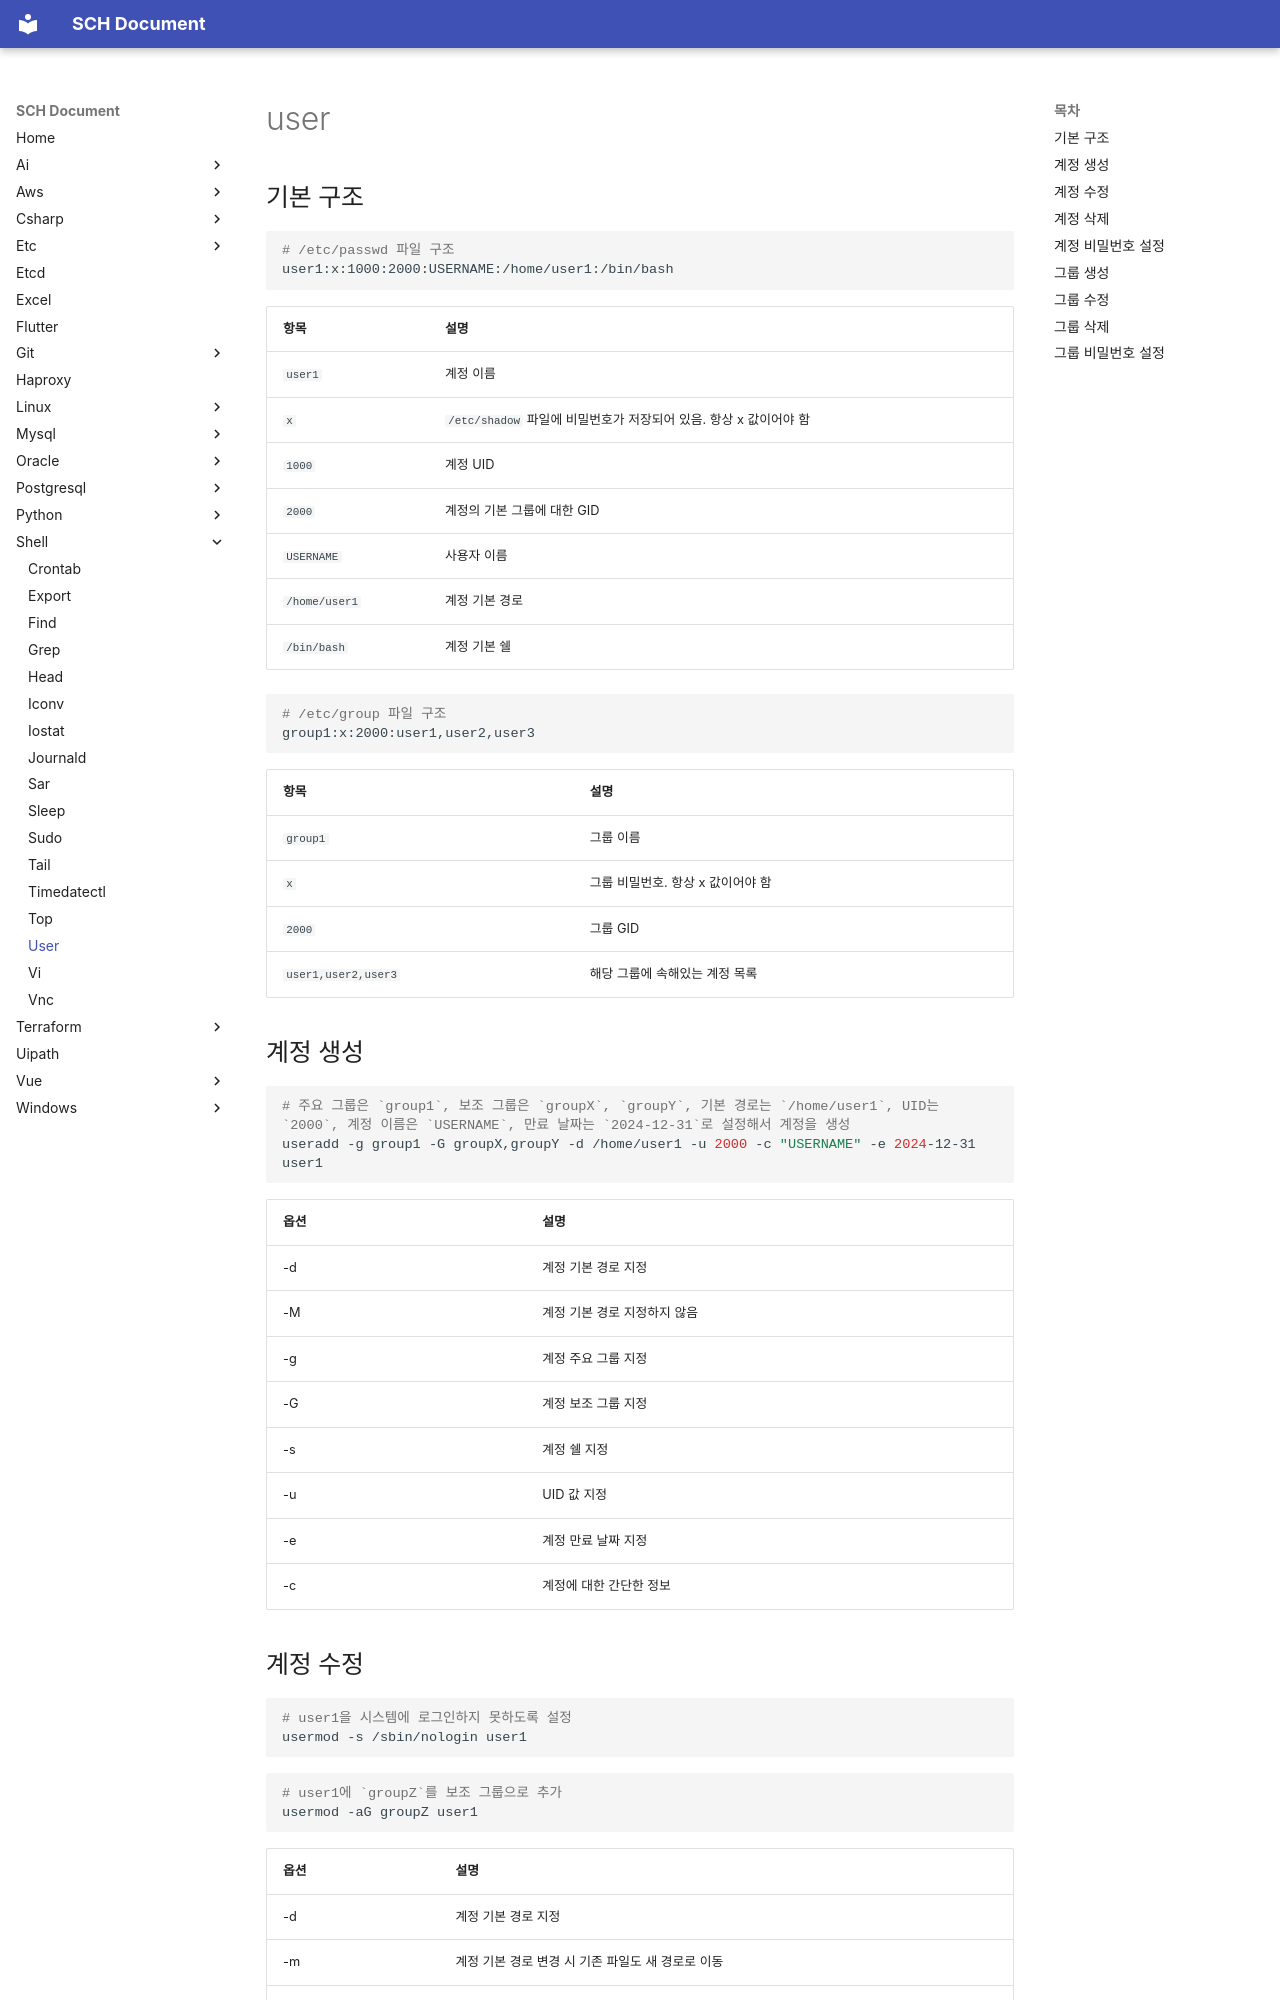

repository: sch6393/sch6393.github.io · page: shell/user/index.html · generator: mkdocs

# user

## 기본 구조
```sh
# /etc/passwd 파일 구조
user1:x:1000:2000:USERNAME:/home/user1:/bin/bash
```

항목|설명
-|-
`user1`|계정 이름
`x`|`/etc/shadow` 파일에 비밀번호가 저장되어 있음. 항상 x 값이어야 함
`1000`|계정 UID
`2000`|계정의 기본 그룹에 대한 GID
`USERNAME`|사용자 이름
`/home/user1`|계정 기본 경로
`/bin/bash`|계정 기본 쉘

```sh
# /etc/group 파일 구조
group1:x:2000:user1,user2,user3
```

항목|설명
-|-
`group1`|그룹 이름
`x`|그룹 비밀번호. 항상 x 값이어야 함
`2000`|그룹 GID
`user1,user2,user3`|해당 그룹에 속해있는 계정 목록

## 계정 생성
```sh
# 주요 그룹은 `group1`, 보조 그룹은 `groupX`, `groupY`, 기본 경로는 `/home/user1`, UID는 `2000`, 계정 이름은 `USERNAME`, 만료 날짜는 `2024-12-31`로 설정해서 계정을 생성
useradd -g group1 -G groupX,groupY -d /home/user1 -u 2000 -c "USERNAME" -e 2024-12-31 user1
```

옵션|설명
-|-
-d|계정 기본 경로 지정
-M|계정 기본 경로 지정하지 않음
-g|계정 주요 그룹 지정
-G|계정 보조 그룹 지정
-s|계정 쉘 지정
-u|UID 값 지정
-e|계정 만료 날짜 지정
-c|계정에 대한 간단한 정보
